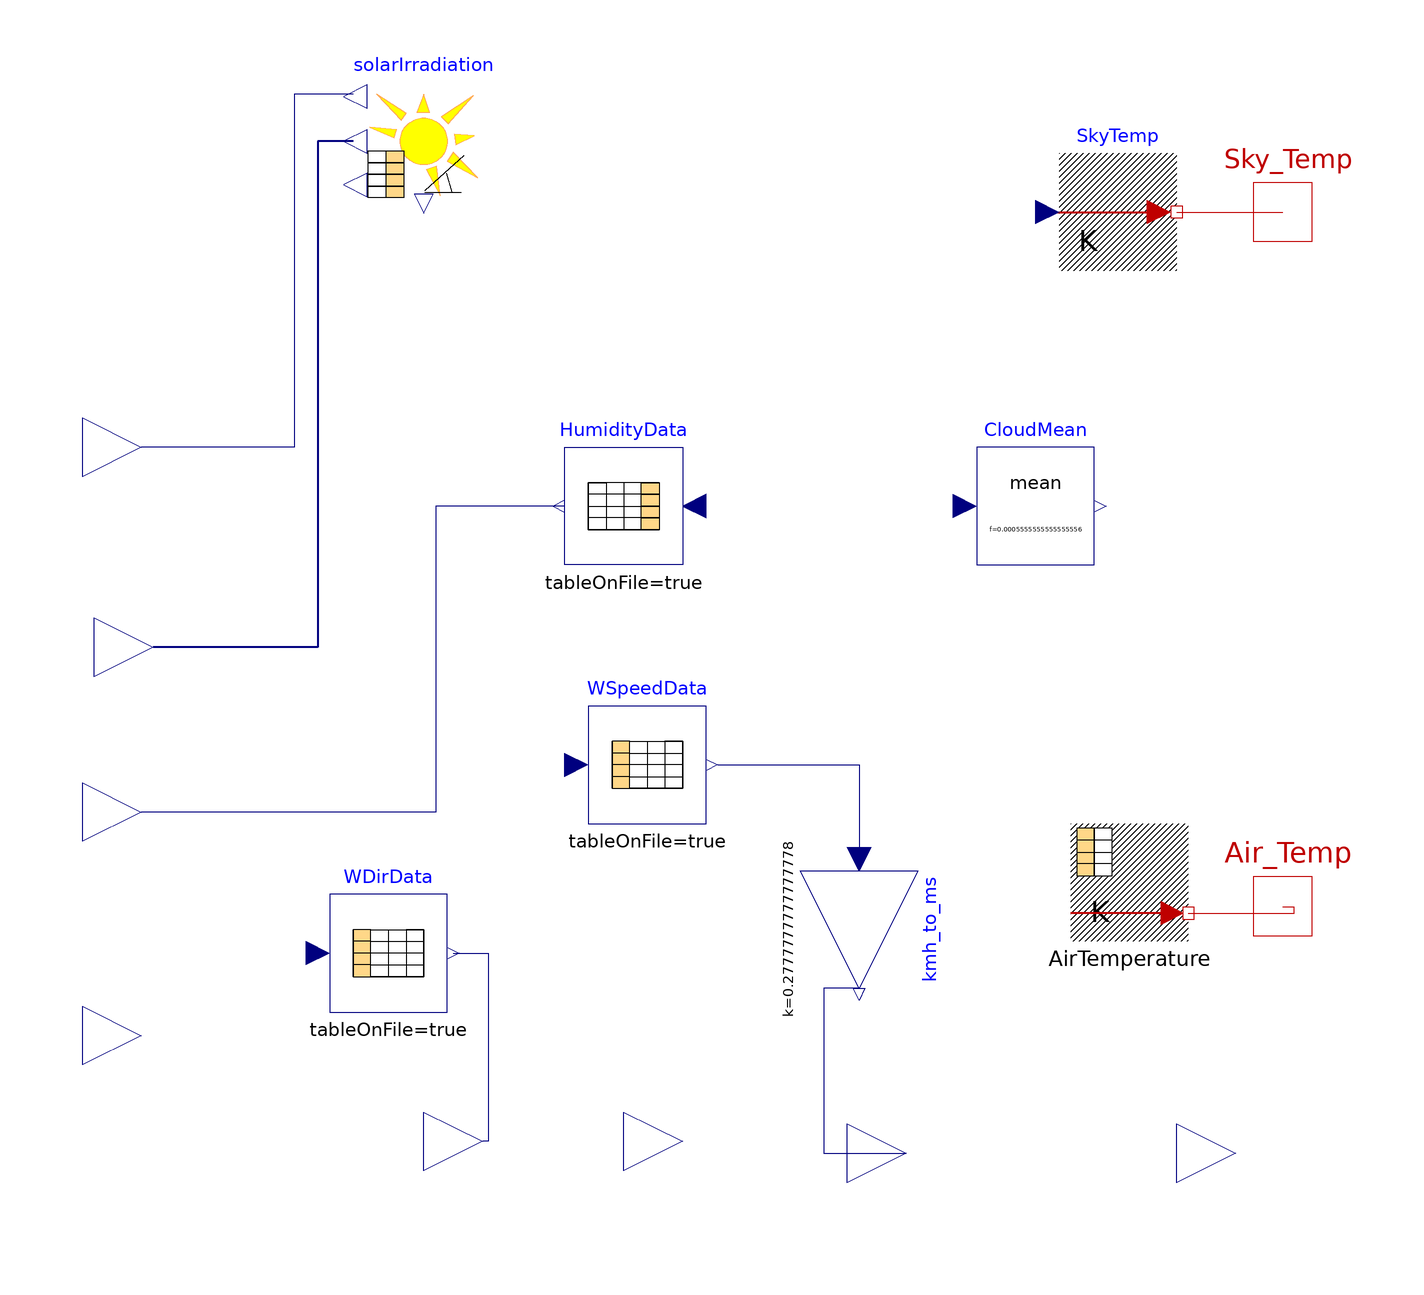

The Modelica model whose source follows is shown above as a component diagram (icons at their Placement, wires along their Line points).

model EnvironmentHeatTransfer "Base model as source of environmental data"
            import Modelica.Units.Conversions.from_deg;
            import ShipSIM.Functions.Others.min_max;
            parameter Integer startDay(final min = 1,final max = 31) = 1 "Day" annotation(Dialog(tab = "Solar",group = "Starting Time"));
            parameter Integer startMonth(final min = 1,final max = 12) = 1 "Month" annotation(Dialog(tab = "Solar",group = "Starting Time"));
            parameter Integer startYear = 2018 "Year" annotation(Dialog(tab = "Solar",group = "Starting Time"));
            parameter Integer TimeZone = 1 "Time zone" annotation(Dialog(tab = "Solar",group = "Starting Time"));
            parameter Modelica.Units.SI.Angle longitude = -0.1438785943756596 "Longitude (Positive East)" annotation(Dialog(tab = "Solar",group = "Panel position"));
            parameter Modelica.Units.SI.Angle latitude = 0.7579392485634024 "Latitude (Positive North)" annotation(Dialog(tab = "Solar",group = "Panel position"));
            parameter Modelica.Units.SI.Irradiance irradianceRef = 1000 "Reference solar irradiance" annotation(Dialog(tab = "Solar",group = "Solar nominal irradiance"));
            parameter Boolean Use_Real_Irradiance = true "Use a time table file of real irradiance" annotation(Dialog(tab = "Solar",group = "Irradiance Data Table"),Evaluate = true,HideResult = true,choices(checkBox = true));
            parameter String SunfileName = "NoName" "File where table is included [sec - W/m2]" annotation(Dialog(tab = "Solar",group = "Irradiance Data Table",enable = Use_Real_Irradiance,loadSelector(filter = "Text files (*.txt);;MATLAB MAT-files (*.mat)",caption = "Open file in which table is present")));
            parameter String SuntableName = "NoName" "Table name on file" annotation(Dialog(tab = "Solar",group = "Irradiance Data Table",enable = Use_Real_Irradiance));
            parameter String TempfileName = "NoName" "File where table is included [sec - Temp K]" annotation(Dialog(tab = "Air",group = "Air Temperature Data Table",loadSelector(filter = "Text files (*.txt);;MATLAB MAT-files (*.mat)",caption = "Open file in which table is present")));
            parameter String TemptableName = "NoName" "Table name on file" annotation(Dialog(tab = "Air",group = "Air Temperature Data Table"));
            parameter String HumfileName = "NoName" "File where table is included [sec - %RH]" annotation(Dialog(tab = "Air",group = "Air Humidity Data Table",loadSelector(filter = "Text files (*.txt);;MATLAB MAT-files (*.mat)",caption = "Open file in which table is present")));
            parameter String HumtableName = "NoName" "Table name on file" annotation(Dialog(tab = "Air",group = "Air Humidity Data Table"));
            parameter String WSpeedfileName = "NoName" "File where table is included [sec - Km/h]" annotation(Dialog(tab = "Air",group = "Wind Speed Data Table",loadSelector(filter = "Text files (*.txt);;MATLAB MAT-files (*.mat)",caption = "Open file in which table is present")));
            parameter String WSpeedtableName = "NoName" "Table name on file" annotation(Dialog(tab = "Air",group = "Wind Speed Data Table"));
            parameter String WDirfileName = "NoName" "File where table is included [sec - ºDeg (0=N, 90=E)]" annotation(Dialog(tab = "Air",group = "Wind Direction Data Table",loadSelector(filter = "Text files (*.txt);;MATLAB MAT-files (*.mat)",caption = "Open file in which table is present")));
            parameter String WDirtableName = "NoName" "Table name on file" annotation(Dialog(tab = "Air",group = "Wind Direction Data Table"));
            Modelica.Blocks.Tables.CombiTable1Dv HumidityData(fileName = HumfileName,tableName = HumtableName,tableOnFile = true) annotation(Placement(transformation(origin = {-12,10},extent = {{10,-10},{-10,10}},rotation = -0)));
            Modelica.Blocks.Tables.CombiTable1Dv WSpeedData(fileName = WSpeedfileName,tableName = WSpeedtableName,tableOnFile = true) annotation(Placement(visible = true,transformation(origin = {-8,-34},extent = {{-10,-10},{10,10}},rotation = 0)));
            Modelica.Blocks.Tables.CombiTable1Dv WDirData(fileName = WDirfileName,tableName = WDirtableName,tableOnFile = true) annotation(Placement(transformation(origin = {-52,-66},extent = {{-10,-10},{10,10}})));
            ShipSIM.Components.Others.Solar.SolarIrradiation solarIrradiation(Calculation_on_Panel = false,TimeZone = TimeZone,Use_Real_Irradiance = true,fileName = SunfileName,irradianceRef = irradianceRef,latitude = latitude,longitude = longitude,startDay = startDay,startMonth = startMonth,startYear = startYear,tableName = SuntableName) annotation(Placement(visible = true,transformation(origin = {-46,72},extent = {{10,-10},{-10,10}},rotation = 0)));
            ShipSIM.Components.Others.HeatTransfer.TemperatureDataset AirTemperature(TempfileName = TempfileName,TemptableName = TemptableName) annotation(Placement(visible = true,transformation(origin = {74,-54},extent = {{-10,-10},{10,10}},rotation = 0)));
            Modelica.Thermal.HeatTransfer.Interfaces.HeatPort_b Air_Temp annotation(Placement(visible = true,transformation(origin = {100,-58},extent = {{-10,-10},{10,10}},rotation = 0),iconTransformation(origin = {100,-30},extent = {{-10,-10},{10,10}},rotation = 0)));
            Modelica.Thermal.HeatTransfer.Interfaces.HeatPort_b Sky_Temp annotation(Placement(visible = true,transformation(origin = {100,60},extent = {{-10,-10},{10,10}},rotation = 0),iconTransformation(origin = {100,50},extent = {{-10,-10},{10,10}},rotation = 0)));
            Modelica.Blocks.Interfaces.RealOutput SunHeight(unit = "deg") "Sun height above horizon in [deg]" annotation(Placement(visible = true,transformation(origin = {-94,20},extent = {{-10,-10},{10,10}},rotation = 0),iconTransformation(origin = {-102,60},extent = {{10,-10},{-10,10}},rotation = 0)));
            Modelica.Blocks.Interfaces.RealOutput SunVector[3] "World frame X,Y,Z direction of the sunrays" annotation(Placement(visible = true,transformation(origin = {-92,-14},extent = {{-10,-10},{10,10}},rotation = 0),iconTransformation(origin = {-102,10},extent = {{10,-10},{-10,10}},rotation = 0)));
            Modelica.Blocks.Interfaces.RealOutput WindVector[3] "World frame X,Y,Z direction of the wind" annotation(Placement(visible = true,transformation(origin = {-2,-98},extent = {{-10,-10},{10,10}},rotation = 0),iconTransformation(origin = {-30,-102},extent = {{10,-10},{-10,10}},rotation = 90)));
            Modelica.Blocks.Interfaces.RealOutput WindSpeed(unit = "m/s") "Wind speed in [m/s]" annotation(Placement(visible = true,transformation(origin = {36,-100},extent = {{-10,-10},{10,10}},rotation = 0),iconTransformation(origin = {10,-102},extent = {{-10,-10},{10,10}},rotation = -90)));
            Modelica.Blocks.Interfaces.RealOutput WindDir(unit = "deg") "Wind direction in [deg], 0 = wind from the North, 90=wind from east" annotation(Placement(transformation(origin = {-36,-98},extent = {{-10,-10},{10,10}}),iconTransformation(origin = {-70,-102},extent = {{-10,-10},{10,10}},rotation = -90)));
            Modelica.Blocks.Interfaces.RealOutput CloudRatio "ratio of clouds in the sky (=0 sunny, =1 cloud cover)" annotation(Placement(transformation(origin = {92,-100},extent = {{-10,-10},{10,10}}),iconTransformation(origin = {80,-102},extent = {{-10,-10},{10,10}},rotation = -90)));
            Modelica.Blocks.Interfaces.RealOutput LocalHour "Hour of the day without saving time change" annotation(Placement(transformation(origin = {-94,-80},extent = {{-10,-10},{10,10}}),iconTransformation(origin = {-100,-70},extent = {{-10,-10},{10,10}},rotation = 180)));
            Modelica.Blocks.Interfaces.RealOutput RH annotation(Placement(transformation(origin = {-94,-42},extent = {{-10,-10},{10,10}}),iconTransformation(origin = {-102,-30},extent = {{10,-10},{-10,10}},rotation = -0)));
            Real Tdp "Dew Point Temperature";
            Real Vp "Vapour pressure[hPa]";
        protected
            Modelica.Blocks.Math.Gain kmh_to_ms(k = 1000 / 3600) annotation(Placement(visible = true,transformation(origin = {28,-62},extent = {{-10,-10},{10,10}},rotation = -90)));
            Modelica.Thermal.HeatTransfer.Sources.PrescribedTemperature SkyTemp annotation(Placement(visible = true,transformation(origin = {72,60},extent = {{-10,-10},{10,10}},rotation = 0)));
            Modelica.Blocks.Math.Mean CloudMean(f = 1 / 1800) "renew the cloud mean each half hour" annotation(Placement(transformation(origin = {58,10},extent = {{-10,-10},{10,10}})));
            Real LastCloudAvg(final start = 0,fixed = true);
            Real e_sky;
        equation
            LocalHour = solarIrradiation.LocalHour;
            when solarIrradiation.IsDay == false then
                LastCloudAvg = pre(CloudMean.y);
            end when;
            if solarIrradiation.IsDay then
                CloudMean.u = 1 - min_max(solarIrradiation.SolarIrradiationRatio,0,1);
                CloudRatio = CloudMean.u;
            else
                CloudMean.u = LastCloudAvg;
                CloudRatio = LastCloudAvg;
            end if;
            HumidityData.u[1] = time;
            WSpeedData.u[1] = time;
            WDirData.u[1] = time;
            WindVector = WindSpeed * {-sin(from_deg(WindDir)),-cos(from_deg(WindDir)),0};
            Tdp = Air_Temp.T - ((100 - RH * 100) / 5) "Valid for RH>50%";
            Vp = (RH) * 6.1121 * exp((18.678 - (Air_Temp.T - 273.15) / 234.4) * ((Air_Temp.T - 273.15) / (257.14 + (Air_Temp.T - 273.15))));
            e_sky = (0.82 - 0.25 * 10 ^ (-0.0945 * Vp)) * (1 + 0.21 * (CloudRatio) ^ (2.5));
            SkyTemp.T = Air_Temp.T * (e_sky ^ (1 / 4));
            connect(AirTemperature.port_AirTemp,Air_Temp) annotation(Line(points = {{84,-59.2},{102,-59.2},{102,-58.2},{100,-58.2}},color = {191,0,0}));
            connect(SkyTemp.port,Sky_Temp) annotation(Line(points = {{82,60},{100,60}},color = {191,0,0}));
            connect(WDirData.y[1],WindDir) annotation(Line(points = {{-41,-66},{-35,-66},{-35,-98},{-36,-98}},color = {0,0,127}));
            connect(solarIrradiation.SunHeight,SunHeight) annotation(Line(points = {{-58,80},{-68,80},{-68,20},{-94,20}},color = {0,0,127}));
            connect(solarIrradiation.SunVector,SunVector) annotation(Line(points = {{-58,72},{-64,72},{-64,-14},{-92,-14}},color = {0,0,127},thickness = 0.5));
            connect(kmh_to_ms.y,WindSpeed) annotation(Line(points = {{28,-72},{22,-72},{22,-100},{36,-100}},color = {0,0,127}));
            connect(WSpeedData.y[1],kmh_to_ms.u) annotation(Line(points = {{4,-34},{28,-34},{28,-50}},color = {0,0,127}));
            connect(HumidityData.y[1],RH) annotation(Line(points = {{-22,10},{-44,10},{-44,-42},{-94,-42}},color = {0,0,127}));
            assert(RH > 0.5,"!W0001 [EnvironmentHeatTransfer] (" + getInstanceName() + "): Dew Point temperature equation not valid for RH < 50%",level=AssertionLevel.warning);
            annotation(Diagram,Icon(graphics = {Ellipse(origin={-43,54},lineColor={255,170,85},fillColor={255,255,0},fillPattern=FillPattern.Solid,extent={{-27,26},{27,-26}}),Line(origin={-68.44,44.9},points={{-19.5604,-34.9036},{24.4396,9.09641},{-19.5604,17.0964}},color={255,255,0},pattern=LinePattern.Dash),Polygon(origin={2,-30},lineColor={191,0,0},fillColor={191,0,0},fillPattern=FillPattern.Solid,points={{52,-20},{52,20},{90,0},{52,-20}}),Line(origin={0.634438,-30.4531},points={{-2,0},{64,0}},color={191,0,0}),Line(origin={2.22054,49.1692},points={{-2,0},{64,0}},color={191,0,0}),Polygon(origin={2,50},lineColor={191,0,0},fillColor={191,0,0},fillPattern=FillPattern.Solid,points={{52,-20},{52,20},{90,0},{52,-20}}),Text(origin={68,12},extent={{0,0},{-86,-82}},textString="Air
      K"),Line(origin={-62.3266,-58.8139},rotation=180,points={{18,0},{-54,0}},arrow={Arrow.None,Arrow.Filled},arrowSize=8),Line(origin={-62.4704,-78.6521},rotation=180,points={{18,0},{-56,0}},arrow={Arrow.None,Arrow.Filled},arrowSize=8),Rectangle(extent={{-100,100},{100,-100}}),Text(origin={68,94},extent={{0,0},{-86,-82}},textString="Sky
      K")},coordinateSystem(extent = {{-100,-100},{100,100}})),Documentation(revisions = "<html><head></head><body><span style=\"font-family: 'MS Shell Dlg 2'; font-size: 12px;\">Rev. 0.0&nbsp;</span><span style=\"font-size: 12px;\">[BPuente]&nbsp;</span><span style=\"font-family: 'MS Shell Dlg 2'; font-size: 12px;\">(09/12/2023): Initial release</span></body></html>",info = "<html><head></head><body><div style=\"font-size: 12px; font-family: 'MS Shell Dlg 2';\">This component generates the environmental variables to be used in heat transfer simulations. The component reads the following time tables of:</div><div style=\"font-size: 12px; font-family: 'MS Shell Dlg 2';\">- Real sun horizontal irradiation</div><div style=\"font-size: 12px; font-family: 'MS Shell Dlg 2';\">- Real air temperature</div><div style=\"font-size: 12px; font-family: 'MS Shell Dlg 2';\">- Real air humidity</div><div style=\"font-size: 12px; font-family: 'MS Shell Dlg 2';\">- Real wind speed</div><div style=\"font-size: 12px; font-family: 'MS Shell Dlg 2';\">- Real wind direction</div><div style=\"font-size: 12px; font-family: 'MS Shell Dlg 2';\"><br></div><div style=\"font-size: 12px; font-family: 'MS Shell Dlg 2';\">And produces the sun and wind vector (south = {0,-1,0}, East = {1,0,0}), cloud coverage (based on irradiation), Dew point temperature, sky temperature for radiation.</div><div style=\"font-size: 12px; font-family: 'MS Shell Dlg 2';\"><br></div><div style=\"font-size: 12px; font-family: 'MS Shell Dlg 2';\"><u>Limitations:</u></div><div style=\"font-size: 12px; font-family: 'MS Shell Dlg 2';\"><div class=\"htmlDoc\"><div><br></div><div>Sky temperature depends on the cloud covering. Night values are estimated by the last half hour value of the day.</div><div>Dew point temperature is precise when RH &gt; 50%</div><div><br></div><div><div style=\"font-family: -webkit-standard;\"><u>References:</u></div><div style=\"font-family: -webkit-standard;\"><br></div></div><div style=\"font-family: -webkit-standard;\"><table border=\"0\" cellspacing=\"0\" cellpadding=\"2\" style=\"font-family: 'MS Shell Dlg 2';\"><tbody><tr><td>[Lienhard]</td><td>John H. Lienhard IV, John H. Lienhard V, \"A Heat Transfer Textbook\", Phlogiston Press, 3rd Edition, 2006</td></tr><tr><td>[ThSysEng]</td><td>Michael J. Moran, Howard N. Shapiro, Bruce R. Munson, David P. DeWitt, \"Introduction to Thermal Systems Engineering\", John Wiley &amp; Sons, Inc., 1st Edition, 2003</td></tr><tr><td>[Nahon]</td><td>R. Nahon, O. Blanpain, B. Beckers, \"Impact of the anisotropy of the sky vault emissivity on the building envelope radiative budget\", First International Conference on Urban Physics, September 2016,&nbsp;<a href=\"https://www.researchgate.net/publication/315292999_Impact_of_the_anisotropy_of_the_sky_vault_emissivity_on_the_building_envelope_radiative_budget\">https://www.researchgate.net/publication/315292999_Impact_of_the_anisotropy_of_the_sky_vault_emissivity_on_the_building_envelope_radiative_budget</a><br><br></td></tr></tbody></table></div><div style=\"font-family: -webkit-standard;\"><span style=\"font-family: 'MS Shell Dlg 2';\"><u>Know issues:</u></span></div><div style=\"font-family: -webkit-standard;\"><span style=\"font-family: 'MS Shell Dlg 2';\"><br></span></div><div style=\"font-family: -webkit-standard;\"><span style=\"font-family: 'MS Shell Dlg 2';\">N/A</span></div><div><br></div></div><div class=\"htmlDoc\"><u>Further development:</u></div></div></body></html>"));
        end EnvironmentHeatTransfer;